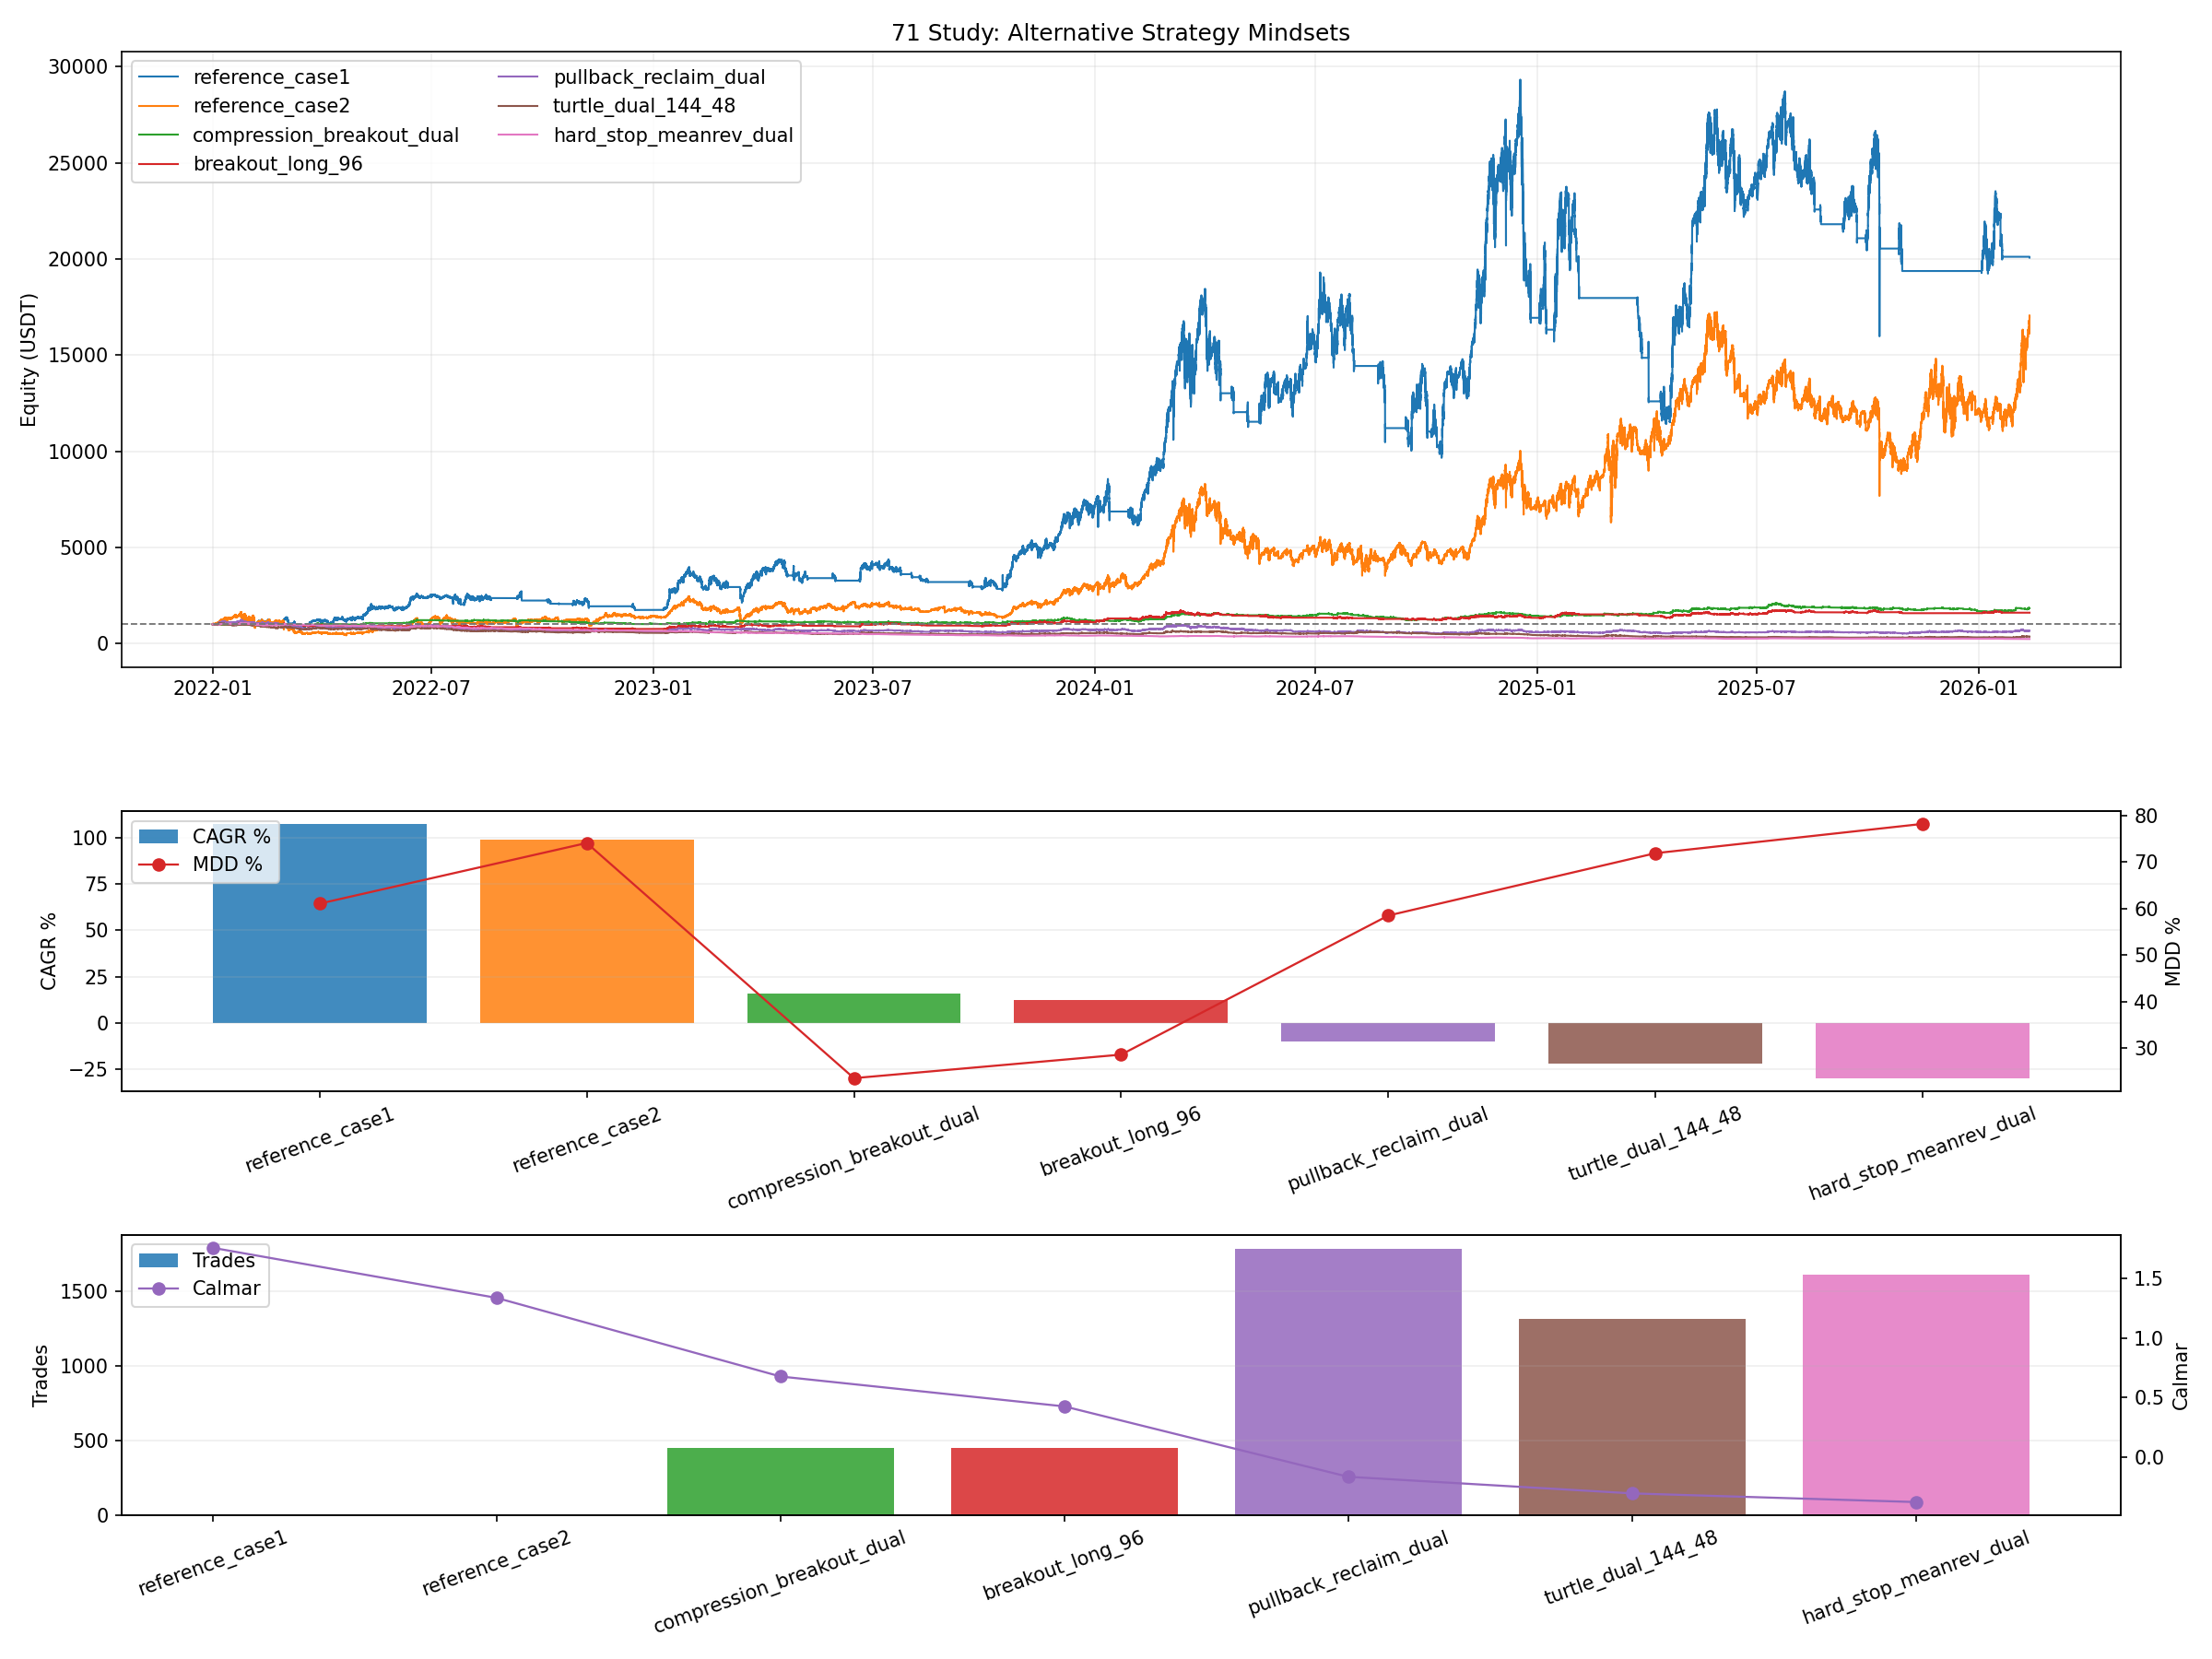

Write Python code to recreate this figure.
from __future__ import annotations

import importlib.util
import sys
from pathlib import Path

import matplotlib.pyplot as plt
import numpy as np
import pandas as pd


BASE_47_PATH = Path("47_backtest_btcusdt_scale06_adx002_case1_standalone.py")
REFERENCE_CURVES_CSV = Path("62_backtest_btcusdt_scale06_adx002_case1_m4_hedge_release_gap_tune_curves.csv")

OUT_BASE = "71_backtest_btcusdt_scale06_adx002_alt_mindset_archetypes"
OUT_PNG = Path(f"{OUT_BASE}.png")
OUT_CSV = Path(f"{OUT_BASE}.csv")
OUT_MD = Path(f"{OUT_BASE}.md")
OUT_CURVES_CSV = Path(f"{OUT_BASE}_curves.csv")

INITIAL_CAPITAL = 1000.0
COMMISSION = 0.0004
CASE_VARIANT = "shallow6_else2bull"

VARIANTS = [
    {"variant": "reference_case1", "mode": "reference"},
    {"variant": "reference_case2", "mode": "reference"},
    {
        "variant": "turtle_dual_144_48",
        "mode": "live",
        "archetype": "turtle_dual",
        "entry_scale": 0.95,
        "entry_window": 144,
        "exit_window": 48,
        "stop_pct": 0.018,
        "cooldown_bars": 6,
    },
    {
        "variant": "breakout_long_96",
        "mode": "live",
        "archetype": "bull_breakout_long",
        "entry_scale": 0.95,
        "entry_window": 96,
        "stop_pct": 0.015,
        "trail_arm_pct": 0.020,
        "trail_gap_pct": 0.012,
        "cooldown_bars": 6,
    },
    {
        "variant": "pullback_reclaim_dual",
        "mode": "live",
        "archetype": "pullback_reclaim_dual",
        "entry_scale": 0.95,
        "flush_atr_mult": 1.0,
        "reclaim_window": 12,
        "stop_pct": 0.012,
        "trail_arm_pct": 0.018,
        "trail_gap_pct": 0.010,
        "cooldown_bars": 6,
    },
    {
        "variant": "compression_breakout_dual",
        "mode": "live",
        "archetype": "compression_breakout_dual",
        "entry_scale": 0.95,
        "entry_window": 48,
        "compression_ratio": 0.70,
        "stop_pct": 0.013,
        "trail_arm_pct": 0.020,
        "trail_gap_pct": 0.010,
        "cooldown_bars": 6,
    },
    {
        "variant": "hard_stop_meanrev_dual",
        "mode": "live",
        "archetype": "hard_stop_meanrev_dual",
        "entry_scale": 0.90,
        "stop_pct": 0.009,
        "take_profit_pct": 0.012,
        "max_hold_bars": 48,
        "cooldown_bars": 6,
    },
]


def load_module(alias: str, path: Path):
    if not path.exists():
        raise FileNotFoundError(f"Missing script: {path}")
    spec = importlib.util.spec_from_file_location(alias, path)
    if spec is None or spec.loader is None:
        raise RuntimeError(f"Cannot load module from: {path}")
    module = importlib.util.module_from_spec(spec)
    sys.modules[alias] = module
    spec.loader.exec_module(module)
    return module


def _fmt(v: float, digits: int = 4) -> str:
    if pd.isna(v):
        return "N/A"
    return f"{float(v):.{digits}f}"


def _fmt_count(v: float) -> str:
    if pd.isna(v):
        return "N/A"
    return str(int(v))


def compute_curve_stats(curve: pd.DataFrame, col: str, initial_capital: float) -> dict:
    series = curve[col].astype(float)
    final_equity = float(series.iloc[-1])
    total_return_pct = ((final_equity / float(initial_capital)) - 1.0) * 100.0

    elapsed_days = (curve["timestamp"].iloc[-1] - curve["timestamp"].iloc[0]).total_seconds() / 86400.0
    years = max(elapsed_days / 365.25, 1e-9)
    cagr_pct = ((final_equity / float(initial_capital)) ** (1.0 / years) - 1.0) * 100.0

    dd = series / series.cummax() - 1.0
    max_drawdown_pct = float(-dd.min() * 100.0)
    calmar_ratio = float(cagr_pct / max_drawdown_pct) if max_drawdown_pct > 0 else np.nan
    return {
        "final_equity": final_equity,
        "total_return_pct": total_return_pct,
        "cagr_pct": cagr_pct,
        "max_drawdown_pct": max_drawdown_pct,
        "calmar_ratio": calmar_ratio,
    }


def load_reference_curves() -> tuple[pd.DataFrame, pd.DataFrame]:
    curves = pd.read_csv(REFERENCE_CURVES_CSV, parse_dates=["timestamp"])
    ref = curves[curves["variant"] == CASE_VARIANT].copy()
    if ref.empty:
        raise ValueError(f"missing reference variant: {CASE_VARIANT}")
    ref = ref.sort_values("timestamp").drop_duplicates(subset=["timestamp"], keep="last").reset_index(drop=True)
    case1 = ref[["timestamp", "equity_case1"]].rename(columns={"equity_case1": "equity"}).copy()
    case2 = ref[["timestamp", "equity_case2"]].rename(columns={"equity_case2": "equity"}).copy()
    return case1, case2


def prepare_market(m47, start_ts: pd.Timestamp, end_ts: pd.Timestamp) -> pd.DataFrame:
    df_1m, df_4h = m47.load_data_no_filter()
    df_1m = df_1m[(df_1m.index >= start_ts.floor("1min")) & (df_1m.index <= end_ts.ceil("1min"))].copy()
    df_4h = df_4h[(df_4h.index >= start_ts.floor("4h") - pd.Timedelta(days=90)) & (df_4h.index <= end_ts.ceil("4h"))].copy()

    df_5m = df_1m.resample("5min", label="right", closed="right").agg({"open": "first", "high": "max", "low": "min", "close": "last"}).dropna()
    df_4h["ema200_closed"] = df_4h["close"].ewm(span=m47.EMA_PERIOD, adjust=False).mean()
    df_4h["ema200_prev_closed"] = df_4h["ema200_closed"].shift(1)
    df_4h["trend_4h_hyst"] = m47.LiveParityNoLookahead._compute_hysteresis_state(
        df_4h["close"], df_4h["ema200_prev_closed"], m47.HYSTERESIS_BAND
    )
    df_4h["trend_4h_confirmed"] = df_4h["trend_4h_hyst"].shift(1)

    out = df_5m.copy()
    out["timestamp"] = out.index
    out["bucket_4h"] = out["timestamp"].dt.floor("4h")
    out = out.merge(df_4h[["trend_4h_confirmed"]], left_on="bucket_4h", right_index=True, how="left")
    out["trend_4h_confirmed"] = out["trend_4h_confirmed"].ffill()

    tr = pd.concat(
        [
            out["high"] - out["low"],
            (out["high"] - out["close"].shift(1)).abs(),
            (out["low"] - out["close"].shift(1)).abs(),
        ],
        axis=1,
    ).max(axis=1)
    out["atr20"] = tr.rolling(20).mean()
    out["atr100"] = tr.rolling(100).mean()
    out["ema20"] = out["close"].ewm(span=20, adjust=False).mean()
    out["ema60"] = out["close"].ewm(span=60, adjust=False).mean()

    delta = out["close"].diff()
    gain = delta.clip(lower=0.0)
    loss = -delta.clip(upper=0.0)
    rs = gain.rolling(6).mean() / loss.rolling(6).mean().replace(0.0, np.nan)
    out["rsi6"] = 100.0 - (100.0 / (1.0 + rs))

    for window in [12, 48, 96, 144]:
        out[f"high_{window}_prev"] = out["high"].rolling(window).max().shift(1)
        out[f"low_{window}_prev"] = out["low"].rolling(window).min().shift(1)

    out = out[(out["timestamp"] >= start_ts) & (out["timestamp"] <= end_ts)].copy()
    return out


def _mark_to_market(capital: float, side: int, avg_entry: float, qty: float, price: float) -> float:
    if side == 0 or qty <= 0:
        return capital
    if side > 0:
        return capital + (price - avg_entry) * qty
    return capital + (avg_entry - price) * qty


def _close_position(capital: float, side: int, avg_entry: float, qty: float, price: float) -> float:
    if side == 0 or qty <= 0:
        return capital
    close_commission = qty * price * COMMISSION
    if side > 0:
        pnl = (price - avg_entry) * qty
    else:
        pnl = (avg_entry - price) * qty
    return capital + pnl - close_commission


def run_archetype(df: pd.DataFrame, cfg: dict) -> tuple[pd.DataFrame, dict]:
    variant = str(cfg["variant"])
    archetype = str(cfg["archetype"])
    close = df["close"].to_numpy(dtype=float)
    ema20 = df["ema20"].to_numpy(dtype=float)
    ema60 = df["ema60"].to_numpy(dtype=float)
    atr20 = df["atr20"].to_numpy(dtype=float)
    atr100 = df["atr100"].to_numpy(dtype=float)
    rsi6 = df["rsi6"].to_numpy(dtype=float)
    trend = df["trend_4h_confirmed"].fillna("").to_numpy()
    timestamps = df["timestamp"].to_numpy()

    capital = INITIAL_CAPITAL
    side = 0
    avg_entry = 0.0
    qty = 0.0
    last_order_idx = -10**9
    best_price = np.nan
    bars_in_trade = 0
    long_setup = False
    short_setup = False

    rows: list[dict] = []
    stats = {
        "trades": 0,
        "long_entries": 0,
        "short_entries": 0,
        "stop_exits": 0,
        "trail_exits": 0,
        "signal_exits": 0,
        "time_exits": 0,
    }

    for i in range(len(df)):
        price = float(close[i])
        cur_trend = str(trend[i])

        if pd.isna(price) or pd.isna(ema60[i]) or pd.isna(atr20[i]):
            rows.append({"timestamp": timestamps[i], "equity": capital})
            continue

        if side != 0:
            bars_in_trade += 1
            exit_reason = None

            if side > 0:
                best_price = price if np.isnan(best_price) else max(best_price, price)
                if archetype == "turtle_dual":
                    exit_low = float(df.iloc[i][f"low_{int(cfg['exit_window'])}_prev"])
                    if cur_trend != "bullish" or price < exit_low:
                        exit_reason = "signal"
                    elif price <= avg_entry * (1.0 - float(cfg["stop_pct"])):
                        exit_reason = "stop"
                elif archetype in ("bull_breakout_long", "pullback_reclaim_dual", "compression_breakout_dual"):
                    trail_armed = best_price >= avg_entry * (1.0 + float(cfg.get("trail_arm_pct", 0.0)))
                    if cur_trend == "bearish":
                        exit_reason = "signal"
                    elif price <= avg_entry * (1.0 - float(cfg["stop_pct"])):
                        exit_reason = "stop"
                    elif trail_armed and price <= best_price * (1.0 - float(cfg.get("trail_gap_pct", 0.0))):
                        exit_reason = "trail"
                elif archetype == "hard_stop_meanrev_dual":
                    if price <= avg_entry * (1.0 - float(cfg["stop_pct"])):
                        exit_reason = "stop"
                    elif price >= avg_entry * (1.0 + float(cfg["take_profit_pct"])):
                        exit_reason = "signal"
                    elif bars_in_trade >= int(cfg["max_hold_bars"]):
                        exit_reason = "time"
            else:
                best_price = price if np.isnan(best_price) else min(best_price, price)
                if archetype == "turtle_dual":
                    exit_high = float(df.iloc[i][f"high_{int(cfg['exit_window'])}_prev"])
                    if cur_trend != "bearish" or price > exit_high:
                        exit_reason = "signal"
                    elif price >= avg_entry * (1.0 + float(cfg["stop_pct"])):
                        exit_reason = "stop"
                elif archetype in ("pullback_reclaim_dual", "compression_breakout_dual"):
                    trail_armed = best_price <= avg_entry * (1.0 - float(cfg.get("trail_arm_pct", 0.0)))
                    if cur_trend == "bullish":
                        exit_reason = "signal"
                    elif price >= avg_entry * (1.0 + float(cfg["stop_pct"])):
                        exit_reason = "stop"
                    elif trail_armed and price >= best_price * (1.0 + float(cfg.get("trail_gap_pct", 0.0))):
                        exit_reason = "trail"
                elif archetype == "hard_stop_meanrev_dual":
                    if price >= avg_entry * (1.0 + float(cfg["stop_pct"])):
                        exit_reason = "stop"
                    elif price <= avg_entry * (1.0 - float(cfg["take_profit_pct"])):
                        exit_reason = "signal"
                    elif bars_in_trade >= int(cfg["max_hold_bars"]):
                        exit_reason = "time"

            if exit_reason is not None:
                capital = _close_position(capital, side, avg_entry, qty, price)
                side = 0
                avg_entry = 0.0
                qty = 0.0
                best_price = np.nan
                bars_in_trade = 0
                last_order_idx = i
                stats["trades"] += 1
                if exit_reason == "stop":
                    stats["stop_exits"] += 1
                elif exit_reason == "trail":
                    stats["trail_exits"] += 1
                elif exit_reason == "time":
                    stats["time_exits"] += 1
                else:
                    stats["signal_exits"] += 1

        if side == 0 and i - last_order_idx >= int(cfg.get("cooldown_bars", 0)):
            if archetype == "turtle_dual":
                high_prev = float(df.iloc[i][f"high_{int(cfg['entry_window'])}_prev"])
                low_prev = float(df.iloc[i][f"low_{int(cfg['entry_window'])}_prev"])
                if cur_trend == "bullish" and pd.notna(high_prev) and price > high_prev:
                    open_qty = (capital / price) * float(cfg["entry_scale"])
                    if open_qty > 0:
                        capital -= open_qty * price * COMMISSION
                        side = 1
                        avg_entry = price
                        qty = open_qty
                        best_price = price
                        bars_in_trade = 0
                        last_order_idx = i
                        stats["long_entries"] += 1
                elif cur_trend == "bearish" and pd.notna(low_prev) and price < low_prev:
                    open_qty = (capital / price) * float(cfg["entry_scale"])
                    if open_qty > 0:
                        capital -= open_qty * price * COMMISSION
                        side = -1
                        avg_entry = price
                        qty = open_qty
                        best_price = price
                        bars_in_trade = 0
                        last_order_idx = i
                        stats["short_entries"] += 1
            elif archetype == "bull_breakout_long":
                high_prev = float(df.iloc[i][f"high_{int(cfg['entry_window'])}_prev"])
                if cur_trend == "bullish" and pd.notna(high_prev) and price > high_prev and price > ema20[i] > ema60[i]:
                    open_qty = (capital / price) * float(cfg["entry_scale"])
                    if open_qty > 0:
                        capital -= open_qty * price * COMMISSION
                        side = 1
                        avg_entry = price
                        qty = open_qty
                        best_price = price
                        bars_in_trade = 0
                        last_order_idx = i
                        stats["long_entries"] += 1
            elif archetype == "pullback_reclaim_dual":
                if cur_trend == "bullish" and price < ema20[i] - float(cfg["flush_atr_mult"]) * atr20[i]:
                    long_setup = True
                if cur_trend == "bearish" and price > ema20[i] + float(cfg["flush_atr_mult"]) * atr20[i]:
                    short_setup = True

                high_prev = float(df.iloc[i][f"high_{int(cfg['reclaim_window'])}_prev"])
                low_prev = float(df.iloc[i][f"low_{int(cfg['reclaim_window'])}_prev"])
                if long_setup and cur_trend == "bullish" and pd.notna(high_prev) and price > ema20[i] and price > high_prev:
                    open_qty = (capital / price) * float(cfg["entry_scale"])
                    if open_qty > 0:
                        capital -= open_qty * price * COMMISSION
                        side = 1
                        avg_entry = price
                        qty = open_qty
                        best_price = price
                        bars_in_trade = 0
                        last_order_idx = i
                        long_setup = False
                        short_setup = False
                        stats["long_entries"] += 1
                elif short_setup and cur_trend == "bearish" and pd.notna(low_prev) and price < ema20[i] and price < low_prev:
                    open_qty = (capital / price) * float(cfg["entry_scale"])
                    if open_qty > 0:
                        capital -= open_qty * price * COMMISSION
                        side = -1
                        avg_entry = price
                        qty = open_qty
                        best_price = price
                        bars_in_trade = 0
                        last_order_idx = i
                        long_setup = False
                        short_setup = False
                        stats["short_entries"] += 1
                if cur_trend == "bearish":
                    long_setup = False
                if cur_trend == "bullish":
                    short_setup = False
            elif archetype == "compression_breakout_dual":
                compression = pd.notna(atr100[i]) and atr20[i] <= atr100[i] * float(cfg["compression_ratio"])
                high_prev = float(df.iloc[i][f"high_{int(cfg['entry_window'])}_prev"])
                low_prev = float(df.iloc[i][f"low_{int(cfg['entry_window'])}_prev"])
                if compression and cur_trend == "bullish" and pd.notna(high_prev) and price > high_prev:
                    open_qty = (capital / price) * float(cfg["entry_scale"])
                    if open_qty > 0:
                        capital -= open_qty * price * COMMISSION
                        side = 1
                        avg_entry = price
                        qty = open_qty
                        best_price = price
                        bars_in_trade = 0
                        last_order_idx = i
                        stats["long_entries"] += 1
                elif compression and cur_trend == "bearish" and pd.notna(low_prev) and price < low_prev:
                    open_qty = (capital / price) * float(cfg["entry_scale"])
                    if open_qty > 0:
                        capital -= open_qty * price * COMMISSION
                        side = -1
                        avg_entry = price
                        qty = open_qty
                        best_price = price
                        bars_in_trade = 0
                        last_order_idx = i
                        stats["short_entries"] += 1
            elif archetype == "hard_stop_meanrev_dual":
                if cur_trend == "bullish" and price > ema60[i] and rsi6[i] <= 10.0:
                    open_qty = (capital / price) * float(cfg["entry_scale"])
                    if open_qty > 0:
                        capital -= open_qty * price * COMMISSION
                        side = 1
                        avg_entry = price
                        qty = open_qty
                        best_price = price
                        bars_in_trade = 0
                        last_order_idx = i
                        stats["long_entries"] += 1
                elif cur_trend == "bearish" and price < ema60[i] and rsi6[i] >= 90.0:
                    open_qty = (capital / price) * float(cfg["entry_scale"])
                    if open_qty > 0:
                        capital -= open_qty * price * COMMISSION
                        side = -1
                        avg_entry = price
                        qty = open_qty
                        best_price = price
                        bars_in_trade = 0
                        last_order_idx = i
                        stats["short_entries"] += 1

        equity = _mark_to_market(capital, side, avg_entry, qty, price)
        rows.append({"timestamp": timestamps[i], "equity": equity})

    if side != 0 and len(df):
        last_price = float(close[-1])
        capital = _close_position(capital, side, avg_entry, qty, last_price)
        rows[-1]["equity"] = capital
        stats["trades"] += 1

    curve = pd.DataFrame(rows)
    curve["variant"] = variant
    return curve, stats


def save_plot(curve_map: dict[str, pd.DataFrame], metrics_df: pd.DataFrame):
    fig, axes = plt.subplots(3, 1, figsize=(16, 12), sharex=False, gridspec_kw={"height_ratios": [2.2, 1.0, 1.0]})
    ax_eq, ax_cagr, ax_mdd = axes

    cmap = plt.get_cmap("tab10")
    variants = metrics_df["variant"].tolist()
    colors = {v: cmap(i % 10) for i, v in enumerate(variants)}

    for variant in variants:
        curve = curve_map.get(variant)
        if curve is None or curve.empty:
            continue
        ax_eq.plot(curve["timestamp"], curve["equity"], linewidth=1.0, color=colors[variant], label=variant)
    ax_eq.axhline(INITIAL_CAPITAL, color="#777777", linestyle="--", linewidth=0.9)
    ax_eq.set_title("71 Study: Alternative Strategy Mindsets")
    ax_eq.set_ylabel("Equity (USDT)")
    ax_eq.grid(True, alpha=0.2)
    ax_eq.legend(loc="upper left", ncol=2)

    ax_cagr.bar(metrics_df["variant"], metrics_df["cagr_pct"], color=[colors[v] for v in variants], alpha=0.85, label="CAGR %")
    ax_cagr.set_ylabel("CAGR %")
    ax_cagr.grid(True, axis="y", alpha=0.2)
    ax_cagr.tick_params(axis="x", rotation=20)
    ax_cagr_t = ax_cagr.twinx()
    ax_cagr_t.plot(metrics_df["variant"], metrics_df["max_drawdown_pct"], color="#d62728", marker="o", linewidth=1.1, label="MDD %")
    ax_cagr_t.set_ylabel("MDD %")
    h1, l1 = ax_cagr.get_legend_handles_labels()
    h2, l2 = ax_cagr_t.get_legend_handles_labels()
    ax_cagr.legend(h1 + h2, l1 + l2, loc="upper left")

    ax_mdd.bar(metrics_df["variant"], metrics_df["trades"], color=[colors[v] for v in variants], alpha=0.85, label="Trades")
    ax_mdd.set_ylabel("Trades")
    ax_mdd.grid(True, axis="y", alpha=0.2)
    ax_mdd.tick_params(axis="x", rotation=20)
    ax_mdd_t = ax_mdd.twinx()
    ax_mdd_t.plot(metrics_df["variant"], metrics_df["calmar_ratio"], color="#9467bd", marker="o", linewidth=1.1, label="Calmar")
    ax_mdd_t.set_ylabel("Calmar")
    h1, l1 = ax_mdd.get_legend_handles_labels()
    h2, l2 = ax_mdd_t.get_legend_handles_labels()
    ax_mdd.legend(h1 + h2, l1 + l2, loc="upper left")

    fig.tight_layout()
    fig.savefig(OUT_PNG, dpi=150)
    plt.close(fig)


def save_report(metrics_df: pd.DataFrame):
    best_live = metrics_df[metrics_df["mode"] == "live"].iloc[0]

    lines: list[str] = []
    lines.append("# Study 71: Alternative Strategy Mindsets")
    lines.append("")
    lines.append("## Purpose")
    lines.append("- This study intentionally avoids the `inventory averaging + hedge management` mindset.")
    lines.append("- Tested families are: `turtle trend-follow`, `bull breakout`, `pullback then reclaim`, `compression breakout`, and `hard-stop mean reversion`.")
    lines.append("- All entries use only closed-bar information; breakout levels are shifted by one bar, and 4h regime uses confirmed hysteresis state.")
    lines.append("")
    lines.append("## Ranking")
    lines.append("")
    lines.append("| Variant | CAGR % | MDD % | Calmar | Final Equity | Trades | Longs | Shorts |")
    lines.append("| --- | ---: | ---: | ---: | ---: | ---: | ---: | ---: |")
    for _, row in metrics_df.iterrows():
        lines.append(
            f"| {row['variant']} | {_fmt(row['cagr_pct'])} | {_fmt(row['max_drawdown_pct'])} | {_fmt(row['calmar_ratio'])} | "
            f"{_fmt(row['final_equity'])} | {_fmt_count(row['trades'])} | {_fmt_count(row['long_entries'])} | {_fmt_count(row['short_entries'])} |"
        )
    lines.append("")
    lines.append("## Best New Archetype")
    lines.append(
        f"- `{best_live['variant']}`: CAGR `{_fmt(best_live['cagr_pct'])}%`, MDD `{_fmt(best_live['max_drawdown_pct'])}%`, Calmar `{_fmt(best_live['calmar_ratio'])}`"
    )
    lines.append("")
    lines.append("## Interpretation")
    lines.append("- If a live archetype beats `reference_case2`, it is a plausible replacement candidate for the current second sleeve.")
    lines.append("- If a live archetype approaches `reference_case1` with much lower MDD, it is a candidate for a fundamentally different primary engine.")
    lines.append("- This study is about identifying promising mindsets first, not yet about perfect parameter tuning.")
    lines.append("")
    lines.append("## Outputs")
    lines.append(f"- Plot: `{OUT_PNG}`")
    lines.append(f"- Metrics CSV: `{OUT_CSV}`")
    lines.append(f"- Curves CSV: `{OUT_CURVES_CSV}`")
    lines.append(f"- Report: `{OUT_MD}`")

    OUT_MD.write_text("\n".join(lines), encoding="utf-8")


def run():
    ref_case1, ref_case2 = load_reference_curves()
    m47 = load_module("study47_for_71", BASE_47_PATH)
    market = prepare_market(m47, pd.Timestamp(ref_case1["timestamp"].iloc[0]), pd.Timestamp(ref_case1["timestamp"].iloc[-1]))

    rows: list[dict] = []
    curves_out: list[pd.DataFrame] = []
    curve_map: dict[str, pd.DataFrame] = {}

    for cfg in VARIANTS:
        variant = str(cfg["variant"])
        if cfg["mode"] == "reference":
            curve = ref_case1.copy() if variant == "reference_case1" else ref_case2.copy()
            curve["variant"] = variant
            stats = compute_curve_stats(curve, "equity", INITIAL_CAPITAL)
            run_stats = {
                "trades": np.nan,
                "long_entries": np.nan,
                "short_entries": np.nan,
                "stop_exits": np.nan,
                "trail_exits": np.nan,
                "signal_exits": np.nan,
                "time_exits": np.nan,
            }
        else:
            curve, run_stats = run_archetype(market, cfg)
            stats = compute_curve_stats(curve, "equity", INITIAL_CAPITAL)

        row = {"variant": variant, "mode": cfg["mode"], **stats, **run_stats}
        rows.append(row)
        curves_out.append(curve)
        curve_map[variant] = curve.copy()

    metrics_df = pd.DataFrame(rows).sort_values(["calmar_ratio", "cagr_pct"], ascending=[False, False]).reset_index(drop=True)
    curves_df = pd.concat(curves_out, ignore_index=True)

    metrics_df.to_csv(OUT_CSV, index=False)
    curves_df.to_csv(OUT_CURVES_CSV, index=False)
    save_plot(curve_map, metrics_df)
    save_report(metrics_df)

    print(f"saved_plot={OUT_PNG}")
    print(f"saved_metrics={OUT_CSV}")
    print(f"saved_curves={OUT_CURVES_CSV}")
    print(f"saved_report={OUT_MD}")
    print(metrics_df.to_string(index=False))


if __name__ == "__main__":
    run()
